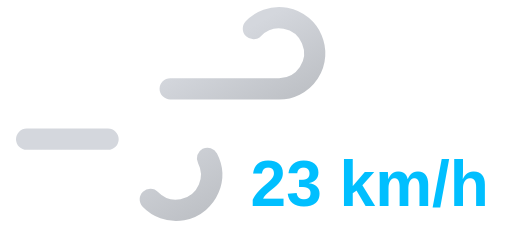
t = 0.00 s
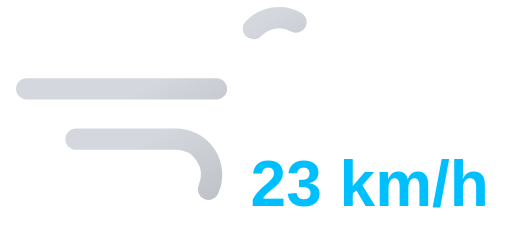
t = 1.05 s
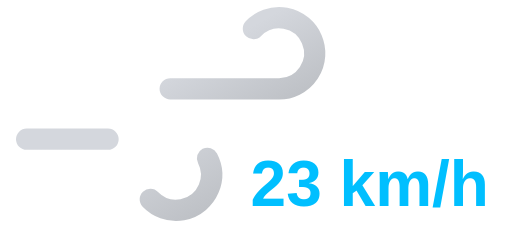
t = 2.10 s
t = 3.15 s: frame unchanged from t = 1.05 s, image omitted

The animated SVG that drew these frames (rendered in a browser with its animation timeline set to each time). Animation: 2 SMIL elements (animate=2); one cycle of 4.20 s, repeats indefinitely.

<svg xmlns="http://www.w3.org/2000/svg" xmlns:xlink="http://www.w3.org/1999/xlink" viewBox="8 16 72 32">
	<defs>
		<linearGradient id="a" x1="27.56" y1="17.64" x2="38.27" y2="36.19" gradientUnits="userSpaceOnUse">
			<stop offset="0" stop-color="#d4d7dd"/>
			<stop offset="0.45" stop-color="#d4d7dd"/>
			<stop offset="1" stop-color="#bec1c6"/>
		</linearGradient>
		<linearGradient id="b" x1="19.96" y1="29.03" x2="31.37" y2="48.8" xlink:href="#a"/>
	</defs>
	<path d="M43.64,20a5,5,0,1,1,3.61,8.46H11.75" fill="none" stroke-dasharray="35 22" stroke-linecap="round" stroke-miterlimit="10" stroke-width="3" stroke="url(#a)">
		<animate attributeName="stroke-dashoffset" values="-57; 57" dur="4.2s" repeatCount="indefinite"/>
	</path>
	<path d="M29.14,44a5,5,0,1,0,3.61-8.46h-21" fill="none" stroke-dasharray="24 15" stroke-linecap="round" stroke-miterlimit="10" stroke-width="3" stroke="url(#b)">
		<animate attributeName="stroke-dashoffset" values="-39; 39" dur="4.2s" begin="-.525s" repeatCount="indefinite"/>
	</path>
	<path fill="#374151"/>
	<text x="60" y="45" font-family="Arial, sans-serif" font-size="9" font-weight="bold" fill="#00bfff" text-anchor="middle">23 km/h</text>
</svg>
